Run: headless pygame with SDL's dummy video driver; simulated clock (each Clock.tick advances the game by its frame time, no real sleeping); random seed 0; keys injected as events and as key.get_pressed() state; no mouse input; restart key R tapped at the start of phases 3 and 4.
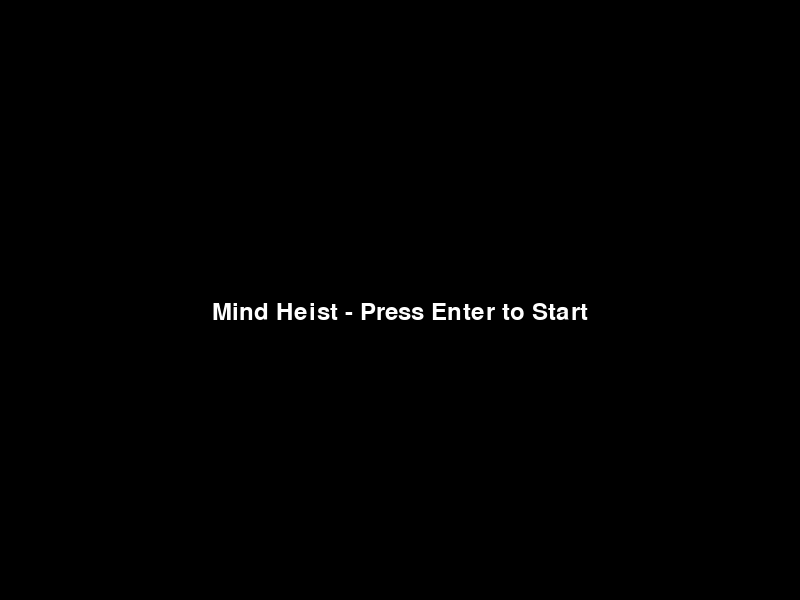
Frame 1 of 4 · flips 1–60 · no input
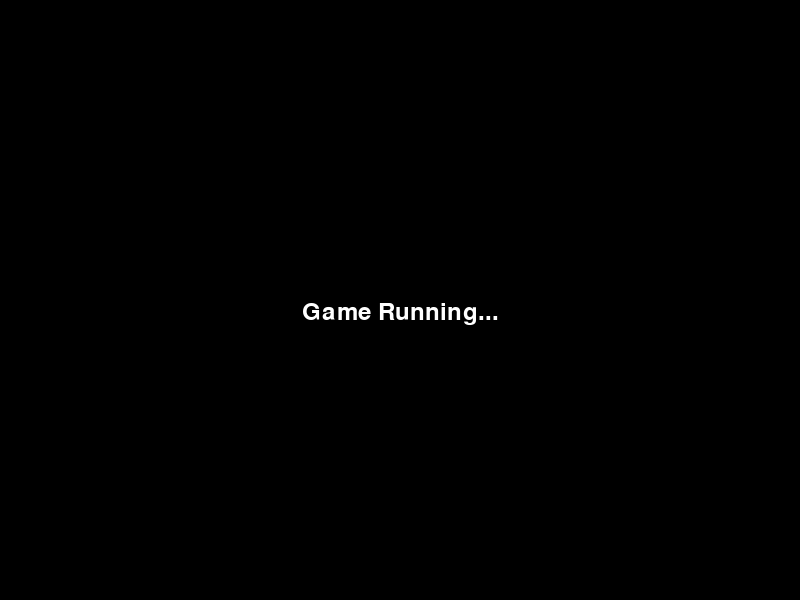
Frame 2 of 4 · flips 61–180 · tapped SPACE, RETURN · held RIGHT (→), D
Frame 3 of 4 · flips 181–300 · tapped R · held DOWN (↓), S · screen unchanged from frame 2, image omitted
Frame 4 of 4 · flips 301–420 · tapped R · held LEFT (←), A, UP (↑), W · screen unchanged from frame 3, image omitted

The pygame program that drew these frames:

import pygame
import sys

# Constants
WIDTH, HEIGHT = 800, 600
FPS = 60

# Game states
MENU, PLAYING, PAUSED, GAME_OVER, LEVEL_COMPLETE = 'menu', 'playing', 'paused', 'game_over', 'level_complete'

class Game:
    def __init__(self):
        pygame.init()
        self.screen = pygame.display.set_mode((WIDTH, HEIGHT))
        pygame.display.set_caption('Mind Heist')
        self.clock = pygame.time.Clock()
        self.state = MENU
        self.font = pygame.font.Font(None, 36)

    def run(self):
        while True:
            self.handle_events()
            self.update_state()
            self.render()
            self.clock.tick(FPS)

    def handle_events(self):
        for event in pygame.event.get():
            if event.type == pygame.QUIT:
                pygame.quit()
                sys.exit()
            if self.state == MENU:
                if event.type == pygame.KEYDOWN and event.key == pygame.K_RETURN:
                    self.state = PLAYING
            elif self.state == PLAYING:
                if event.type == pygame.KEYDOWN and event.key == pygame.K_p:
                    self.state = PAUSED
            elif self.state == PAUSED:
                if event.type == pygame.KEYDOWN and event.key == pygame.K_r:
                    self.state = PLAYING
            elif self.state == GAME_OVER:
                if event.type == pygame.KEYDOWN and event.key == pygame.K_m:
                    self.state = MENU
            elif self.state == LEVEL_COMPLETE:
                if event.type == pygame.KEYDOWN and event.key == pygame.K_m:
                    self.state = MENU

    def update_state(self):
        pass  # Placeholder for game logic updates

    def render(self):
        self.screen.fill((0, 0, 0))  # Clear the screen
        if self.state == MENU:
            self.render_menu()
        elif self.state == PLAYING:
            self.render_game()
        elif self.state == PAUSED:
            self.render_paused()
        elif self.state == GAME_OVER:
            self.render_game_over()
        elif self.state == LEVEL_COMPLETE:
            self.render_level_complete()
        pygame.display.flip()  # Update the full display Surface to the screen

    def render_menu(self):
        title_surface = self.font.render('Mind Heist - Press Enter to Start', True, (255, 255, 255))
        self.screen.blit(title_surface, (WIDTH // 2 - title_surface.get_width() // 2, HEIGHT // 2))

    def render_game(self):
        # Placeholder for game rendering
        game_surface = self.font.render('Game Running...', True, (255, 255, 255))
        self.screen.blit(game_surface, (WIDTH // 2 - game_surface.get_width() // 2, HEIGHT // 2))

    def render_paused(self):
        paused_surface = self.font.render('Game Paused - Press R to Resume', True, (255, 255, 255))
        self.screen.blit(paused_surface, (WIDTH // 2 - paused_surface.get_width() // 2, HEIGHT // 2))

    def render_game_over(self):
        game_over_surface = self.font.render('Game Over - Press M for Menu', True, (255, 0, 0))
        self.screen.blit(game_over_surface, (WIDTH // 2 - game_over_surface.get_width() // 2, HEIGHT // 2))

    def render_level_complete(self):
        level_complete_surface = self.font.render('Level Complete - Press M for Menu', True, (0, 255, 0))
        self.screen.blit(level_complete_surface, (WIDTH // 2 - level_complete_surface.get_width() // 2, HEIGHT // 2))

if __name__ == '__main__':
    Game().run()
